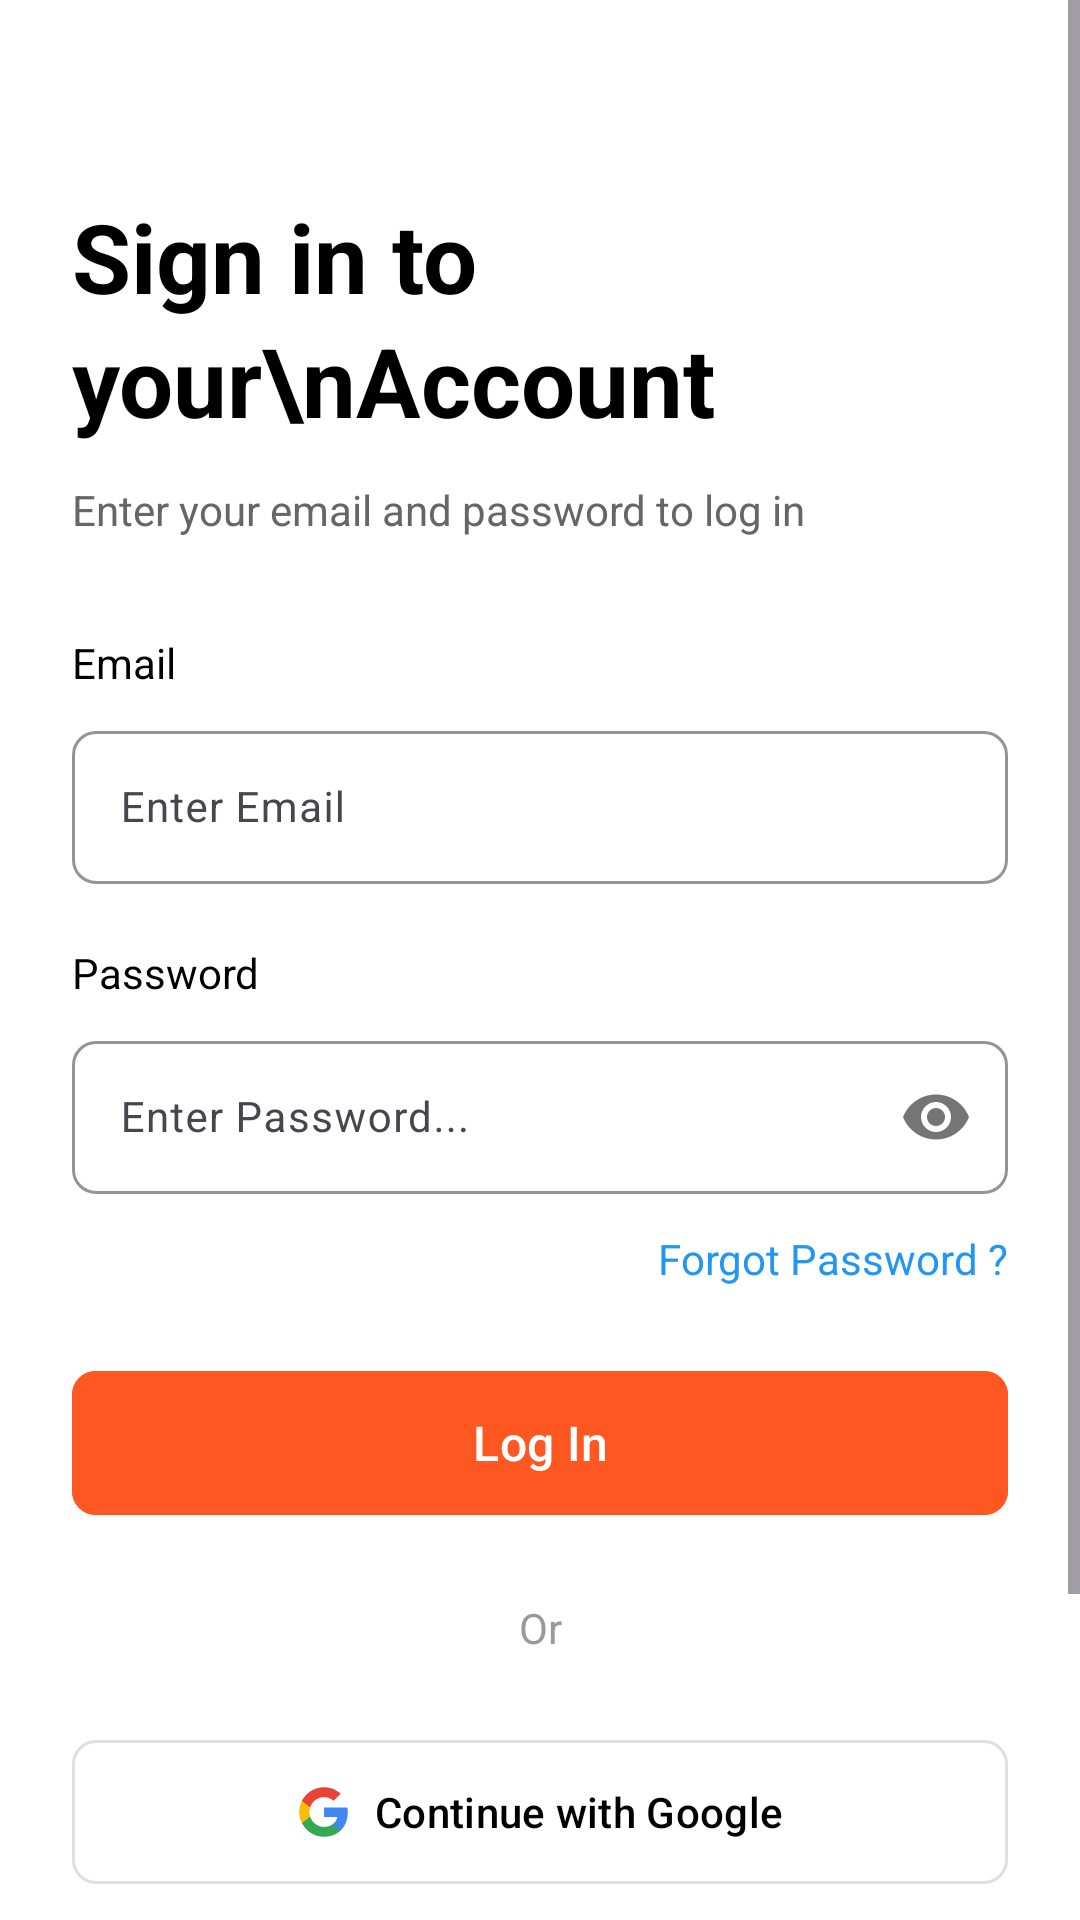

Layout XML and referenced resources for this Android screen:
<!-- AndroidManifest.xml: application theme Theme.KHSTAY -->
<!-- res/layout/activity_login.xml -->
<?xml version="1.0" encoding="utf-8"?>
<ScrollView xmlns:android="http://schemas.android.com/apk/res/android"
    xmlns:app="http://schemas.android.com/apk/res-auto"
    android:layout_width="match_parent"
    android:layout_height="match_parent"
    android:fillViewport="true"
    android:background="@android:color/white">

    <androidx.constraintlayout.widget.ConstraintLayout
        android:layout_width="match_parent"
        android:layout_height="wrap_content"
        android:padding="24dp">

        
        <TextView
            android:id="@+id/tvTitle"
            android:layout_width="wrap_content"
            android:layout_height="wrap_content"
            android:text="Sign in to your\nAccount"
            android:textSize="32sp"
            android:textColor="@android:color/black"
            android:textStyle="bold"
            android:lineSpacingExtra="4dp"
            app:layout_constraintTop_toTopOf="parent"
            app:layout_constraintStart_toStartOf="parent"
            android:layout_marginTop="40dp"/>

        
        <TextView
            android:id="@+id/tvSubtitle"
            android:layout_width="wrap_content"
            android:layout_height="wrap_content"
            android:text="Enter your email and password to log in"
            android:textSize="14sp"
            android:textColor="#666666"
            app:layout_constraintTop_toBottomOf="@id/tvTitle"
            app:layout_constraintStart_toStartOf="parent"
            android:layout_marginTop="12dp"/>

        
        <TextView
            android:id="@+id/tvEmailLabel"
            android:layout_width="wrap_content"
            android:layout_height="wrap_content"
            android:text="Email"
            android:textSize="14sp"
            android:textColor="@android:color/black"
            app:layout_constraintTop_toBottomOf="@id/tvSubtitle"
            app:layout_constraintStart_toStartOf="parent"
            android:layout_marginTop="32dp"/>

        
        <com.google.android.material.textfield.TextInputLayout
            android:id="@+id/tilEmail"
            android:layout_width="0dp"
            android:layout_height="wrap_content"
            app:boxBackgroundMode="outline"
            app:boxCornerRadiusTopStart="8dp"
            app:boxCornerRadiusTopEnd="8dp"
            app:boxCornerRadiusBottomStart="8dp"
            app:boxCornerRadiusBottomEnd="8dp"
            app:boxStrokeColor="#E0E0E0"
            app:layout_constraintTop_toBottomOf="@id/tvEmailLabel"
            app:layout_constraintStart_toStartOf="parent"
            app:layout_constraintEnd_toEndOf="parent"
            android:layout_marginTop="8dp">

            <com.google.android.material.textfield.TextInputEditText
                android:id="@+id/etEmail"
                android:layout_width="match_parent"
                android:layout_height="wrap_content"
                android:hint="Enter Email"
                android:inputType="textEmailAddress"
                android:padding="16dp"
                android:textSize="14sp"/>
        </com.google.android.material.textfield.TextInputLayout>

        
        <TextView
            android:id="@+id/tvPasswordLabel"
            android:layout_width="wrap_content"
            android:layout_height="wrap_content"
            android:text="Password"
            android:textSize="14sp"
            android:textColor="@android:color/black"
            app:layout_constraintTop_toBottomOf="@id/tilEmail"
            app:layout_constraintStart_toStartOf="parent"
            android:layout_marginTop="20dp"/>

        
        <com.google.android.material.textfield.TextInputLayout
            android:id="@+id/tilPassword"
            android:layout_width="0dp"
            android:layout_height="wrap_content"
            app:boxBackgroundMode="outline"
            app:boxCornerRadiusTopStart="8dp"
            app:boxCornerRadiusTopEnd="8dp"
            app:boxCornerRadiusBottomStart="8dp"
            app:boxCornerRadiusBottomEnd="8dp"
            app:boxStrokeColor="#E0E0E0"
            app:passwordToggleEnabled="true"
            app:layout_constraintTop_toBottomOf="@id/tvPasswordLabel"
            app:layout_constraintStart_toStartOf="parent"
            app:layout_constraintEnd_toEndOf="parent"
            android:layout_marginTop="8dp">

            <com.google.android.material.textfield.TextInputEditText
                android:id="@+id/etPassword"
                android:layout_width="match_parent"
                android:layout_height="wrap_content"
                android:hint="Enter Password..."
                android:inputType="textPassword"
                android:padding="16dp"
                android:textSize="14sp"/>
        </com.google.android.material.textfield.TextInputLayout>

        
        <TextView
            android:id="@+id/tvForgotPassword"
            android:layout_width="wrap_content"
            android:layout_height="wrap_content"
            android:text="Forgot Password ?"
            android:textSize="14sp"
            android:textColor="#2196F3"
            app:layout_constraintTop_toBottomOf="@id/tilPassword"
            app:layout_constraintEnd_toEndOf="parent"
            android:layout_marginTop="12dp"/>

        
        <com.google.android.material.button.MaterialButton
            android:id="@+id/btnLogin"
            android:layout_width="0dp"
            android:layout_height="56dp"
            android:text="Log In"
            android:textSize="16sp"
            android:textColor="@android:color/white"
            android:backgroundTint="#FF5722"
            app:cornerRadius="8dp"
            app:layout_constraintTop_toBottomOf="@id/tvForgotPassword"
            app:layout_constraintStart_toStartOf="parent"
            app:layout_constraintEnd_toEndOf="parent"
            android:layout_marginTop="24dp"/>

        
        <TextView
            android:id="@+id/tvOr"
            android:layout_width="wrap_content"
            android:layout_height="wrap_content"
            android:text="Or"
            android:textSize="14sp"
            android:textColor="#999999"
            app:layout_constraintTop_toBottomOf="@id/btnLogin"
            app:layout_constraintStart_toStartOf="parent"
            app:layout_constraintEnd_toEndOf="parent"
            android:layout_marginTop="24dp"/>

        
        <com.google.android.material.button.MaterialButton
            android:id="@+id/btnGoogle"
            android:layout_width="0dp"
            android:layout_height="56dp"
            android:text="Continue with Google"
            android:textSize="14sp"
            android:textColor="@android:color/black"
            android:backgroundTint="@android:color/white"
            app:strokeColor="#E0E0E0"
            app:strokeWidth="1dp"
            app:cornerRadius="8dp"
            app:icon="@drawable/ic_google"
            app:iconTint="@null"
            app:iconGravity="textStart"
            app:iconPadding="8dp"
            app:layout_constraintTop_toBottomOf="@id/tvOr"
            app:layout_constraintStart_toStartOf="parent"
            app:layout_constraintEnd_toEndOf="parent"
            android:layout_marginTop="24dp"/>

        
        <com.google.android.material.button.MaterialButton
            android:id="@+id/btnFacebook"
            android:layout_width="0dp"
            android:layout_height="56dp"
            android:text="Continue with Facebook"
            android:textSize="14sp"
            android:textColor="@android:color/black"
            android:backgroundTint="@android:color/white"
            app:strokeColor="#E0E0E0"
            app:strokeWidth="1dp"
            app:cornerRadius="8dp"
            app:icon="@drawable/ic_facebook"
            app:iconTint="@null"
            app:iconGravity="textStart"
            app:iconPadding="8dp"
            app:layout_constraintTop_toBottomOf="@id/btnGoogle"
            app:layout_constraintStart_toStartOf="parent"
            app:layout_constraintEnd_toEndOf="parent"
            android:layout_marginTop="16dp"/>

        
        <LinearLayout
            android:id="@+id/llSignUp"
            android:layout_width="wrap_content"
            android:layout_height="wrap_content"
            android:orientation="horizontal"
            app:layout_constraintTop_toBottomOf="@id/btnFacebook"
            app:layout_constraintStart_toStartOf="parent"
            app:layout_constraintEnd_toEndOf="parent"
            android:layout_marginTop="24dp"
            android:layout_marginBottom="24dp">

            <TextView
                android:layout_width="wrap_content"
                android:layout_height="wrap_content"
                android:text="Don't have an account? "
                android:textSize="14sp"
                android:textColor="#666666"/>

            <TextView
                android:id="@+id/tvSignUp"
                android:layout_width="wrap_content"
                android:layout_height="wrap_content"
                android:text="Sign Up"
                android:textSize="14sp"
                android:textColor="#FF5722"
                android:textStyle="bold"/>
        </LinearLayout>

    </androidx.constraintlayout.widget.ConstraintLayout>

</ScrollView>
<!-- resources referenced by this layout -->
<resources>
  <!-- drawable ic_facebook (drawable) -->
  <?xml version="1.0" encoding="utf-8"?>
  <vector xmlns:android="http://schemas.android.com/apk/res/android"
      android:width="24dp"
      android:height="24dp"
      android:viewportWidth="24"
      android:viewportHeight="24">
      <path
          android:fillColor="#1877F2"
          android:pathData="M24,12.073c0,-6.627 -5.373,-12 -12,-12s-12,5.373 -12,12c0,5.99 4.388,10.954 10.125,11.854v-8.385H7.078v-3.47h3.047V9.43c0,-3.007 1.792,-4.669 4.533,-4.669 1.312,0 2.686,0.235 2.686,0.235v2.953H15.83c-1.491,0 -1.956,0.925 -1.956,1.874v2.25h3.328l-0.532,3.47h-2.796v8.385C19.612,23.027 24,18.062 24,12.073z"/>
      <path
          android:fillColor="#FFFFFF"
          android:pathData="M16.671,15.543l0.532,-3.47h-3.328v-2.25c0,-0.949 0.465,-1.874 1.956,-1.874h1.513V4.996s-1.374,-0.235 -2.686,-0.235c-2.741,0 -4.533,1.662 -4.533,4.669v2.641H7.078v3.47h3.047v8.385a12.12,12.12 0,0 0,3.75 0v-8.385h2.796z"/>
  </vector>
  <!-- drawable ic_google (drawable) -->
  <?xml version="1.0" encoding="utf-8"?>
  <vector xmlns:android="http://schemas.android.com/apk/res/android"
      android:width="24dp"
      android:height="24dp"
      android:viewportWidth="24"
      android:viewportHeight="24">
      <path
          android:fillColor="#4285F4"
          android:pathData="M22.56,12.25c0,-0.78 -0.07,-1.53 -0.2,-2.25H12v4.26h5.92c-0.26,1.37 -1.04,2.53 -2.21,3.31v2.77h3.57c2.08,-1.92 3.28,-4.74 3.28,-8.09z"/>
      <path
          android:fillColor="#34A853"
          android:pathData="M12,23c2.97,0 5.46,-0.99 7.28,-2.66l-3.57,-2.77c-0.98,0.66 -2.23,1.06 -3.71,1.06 -2.86,0 -5.29,-1.93 -6.16,-4.53H2.18v2.84C3.99,20.53 7.7,23 12,23z"/>
      <path
          android:fillColor="#FBBC05"
          android:pathData="M5.84,14.09c-0.22,-0.66 -0.35,-1.36 -0.35,-2.09s0.13,-1.43 0.35,-2.09V7.07H2.18C1.43,8.55 1,10.22 1,12s0.43,3.45 1.18,4.93l2.85,-2.22 0.81,-0.62z"/>
      <path
          android:fillColor="#EA4335"
          android:pathData="M12,5.38c1.62,0 3.06,0.56 4.21,1.64l3.15,-3.15C17.45,2.09 14.97,1 12,1 7.7,1 3.99,3.47 2.18,7.07l3.66,2.84c0.87,-2.6 3.3,-4.53 6.16,-4.53z"/>
  </vector>
  <style name="Theme.KHSTAY" parent="Theme.Material3.DayNight.NoActionBar">
  
          <item name="colorPrimary">@color/primary</item>
          <item name="colorPrimaryVariant">@color/primary_dark</item>
          <item name="colorOnPrimary">@color/white</item>
  
          
          <item name="colorSecondary">@color/accent_blue</item>
          <item name="colorSecondaryVariant">@color/accent_blue</item>
          <item name="colorOnSecondary">@color/white</item>
  
          
          <item name="android:colorBackground">@color/background</item>
          <item name="colorSurface">@color/background_light</item>
          <item name="colorOnBackground">@color/text_primary</item>
          <item name="colorOnSurface">@color/text_primary</item>
  
          
          <item name="android:textColorPrimary">@color/text_primary</item>
          <item name="android:textColorSecondary">@color/text_secondary</item>
          <item name="android:textColorHint">@color/text_hint</item>
  
          
          <item name="android:statusBarColor">@color/background</item>
          
          <item name="android:windowLightStatusBar">true</item>
  
          
          <item name="colorError">@color/error_red</item>
          <item name="colorOnError">@color/white</item>
  
      </style>
  <color name="primary">#FF6B30</color>
  <color name="primary_dark">#E65F29</color>
  <color name="white">#FFFFFFFF</color>
  <color name="accent_blue">#4DA8DA</color>
  <color name="background">#FFFFFF</color>
  <color name="background_light">#F6F6F6</color>
  <color name="text_primary">#1D1D1F</color>
  <color name="text_secondary">#777777</color>
  <color name="text_hint">#A1A1A1</color>
  <color name="error_red">#FF3B30</color>
</resources>
